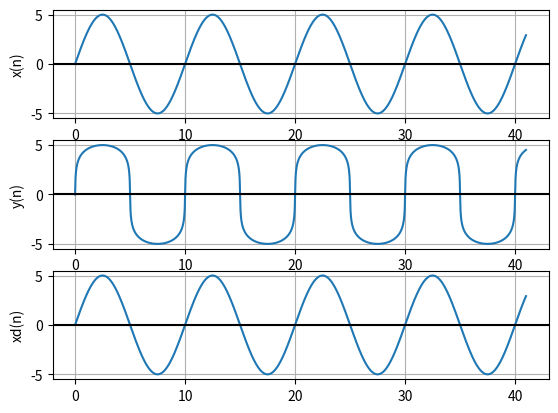

Source code (Python):
# [redacted]

# numpy functions are used:
# https://pythontic.com/visualization/charts/sinewave
# https://het.as.utexas.edu/HET/Software/Numpy/reference/generated/numpy.log.html
# https://docs.scipy.org/doc/numpy/reference/generated/numpy.sign.html

import numpy as np
import matplotlib.pyplot as plot

x_max = 5
F = 10
Fs = 100


time        = np.arange(0,41,1/Fs) 
xn   = x_max*np.sin(2*np.pi*time*10/100) 

# Max value of signal xn
V = xn.max()
A = 87.56

yn = np.zeros(len(xn))
i = 0

for i in range(len(xn)):
    if np.abs(xn[i]) <= V/A:
        yn[i] = ((A*np.abs(xn[i]))/(1+np.log(A)))*np.sign(xn[i])
    if np.abs(xn[i]) > V/A and np.abs(xn[i]) <= V:
        yn[i] = (V*(1+np.log(A*np.abs(xn[i])/(V)))/(1 + np.log(A)))*np.sign(xn[i])

# xdn
xdn = np.zeros(len(yn))
i = 0

for i in range(len(yn)):
    if yn[i] < V/(1 + np.log(A)) and yn[i] > -V/(1 + np.log(A)):
        xdn[i]=yn[i]*(1 + np.log(A))/A
    else:
        if yn[i] < 0:
            xdn[i] = -(np.power(np.e,-1.0+(-yn[i]/V)*(1+np.log(A))))*V/A
        elif yn[i] > 0:
            xdn[i] = (np.power(np.e,-1.0+(yn[i]/V)*(1+np.log(A))))*V/A
        else:
            xdn[i] = 0
    print(f'{i}\t{xn[i]}\t{yn[i]}\t{xdn[i]}\t{xdn[i]-xn[i]}')

#DRAW XN
plot.subplot(3,1,1)
plot.plot(time, xn) 
plot.ylabel('x(n)') 
plot.grid(True, which='both')
plot.axhline(y=0, color='k')

# DRAW YN
plot.subplot(3,1,2)
plot.plot(time, yn) 
plot.ylabel('y(n)') 
plot.grid(True, which='both')
plot.axhline(y=0, color='k')

# DRAW XDN
plot.subplot(3,1,3)
plot.plot(time, xdn) 
plot.ylabel('xd(n)') 
plot.grid(True, which='both')
plot.axhline(y=0, color='k')

plot.show()

 

